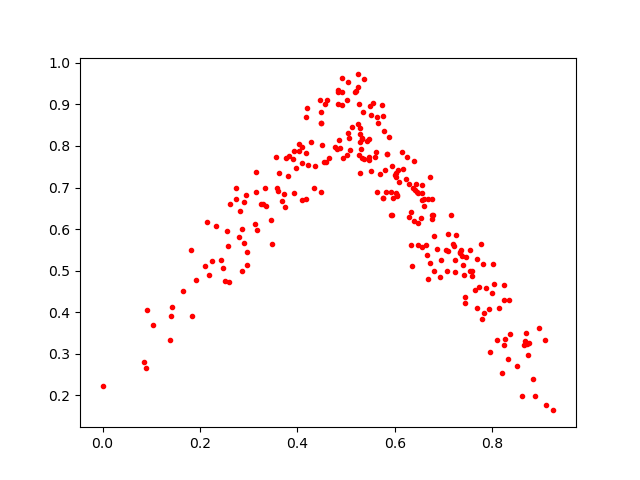

Values plotted in this chart, from the file beside it:
0.720287, 0.558928
0.6775, 0.6344
0.8085, 0.3341
0.7926, 0.4083
0.7143, 0.6345
0.3762, 0.7705
0.5795, 0.7412
0.6953, 0.5269
0.5596, 0.7747
0.0, 0.2219
0.4904, 0.9644
0.874, 0.2979
0.7232, 0.4962
0.3564, 0.7741
0.3582, 0.6986
0.2732, 0.6985
0.5277, 0.8107
0.5817, 0.6881
0.6639, 0.561
0.8237, 0.4303
0.6439, 0.7075
0.5276, 0.8442
0.2094, 0.5109
0.8314, 0.2887
0.7544, 0.5506
0.5765, 0.6746
0.08548, 0.2815
0.6548, 0.6864
0.8644, 0.3205
0.7693, 0.4111
0.2138, 0.6175
0.7366, 0.5507
0.8035, 0.4684
0.583, 0.7811
0.329, 0.6602
0.6679, 0.6714
0.7681, 0.5293
0.403, 0.8052
0.6767, 0.6729
0.8249, 0.4666
0.3348, 0.6545
0.6556, 0.7058
0.5462, 0.8161
0.7343, 0.5417
0.8268, 0.3369
0.8355, 0.3471
0.4568, 0.9018
0.3821, 0.7754
0.3597, 0.6906
0.7242, 0.5258
0.5266, 0.9014
0.3613, 0.7345
0.5245, 0.8534
0.605, 0.6791
0.6476, 0.5624
0.2577, 0.5596
0.1384, 0.3338
0.6473, 0.6874
0.8612, 0.1983
0.2503, 0.4752
0.8342, 0.4288
... 196 more rows
